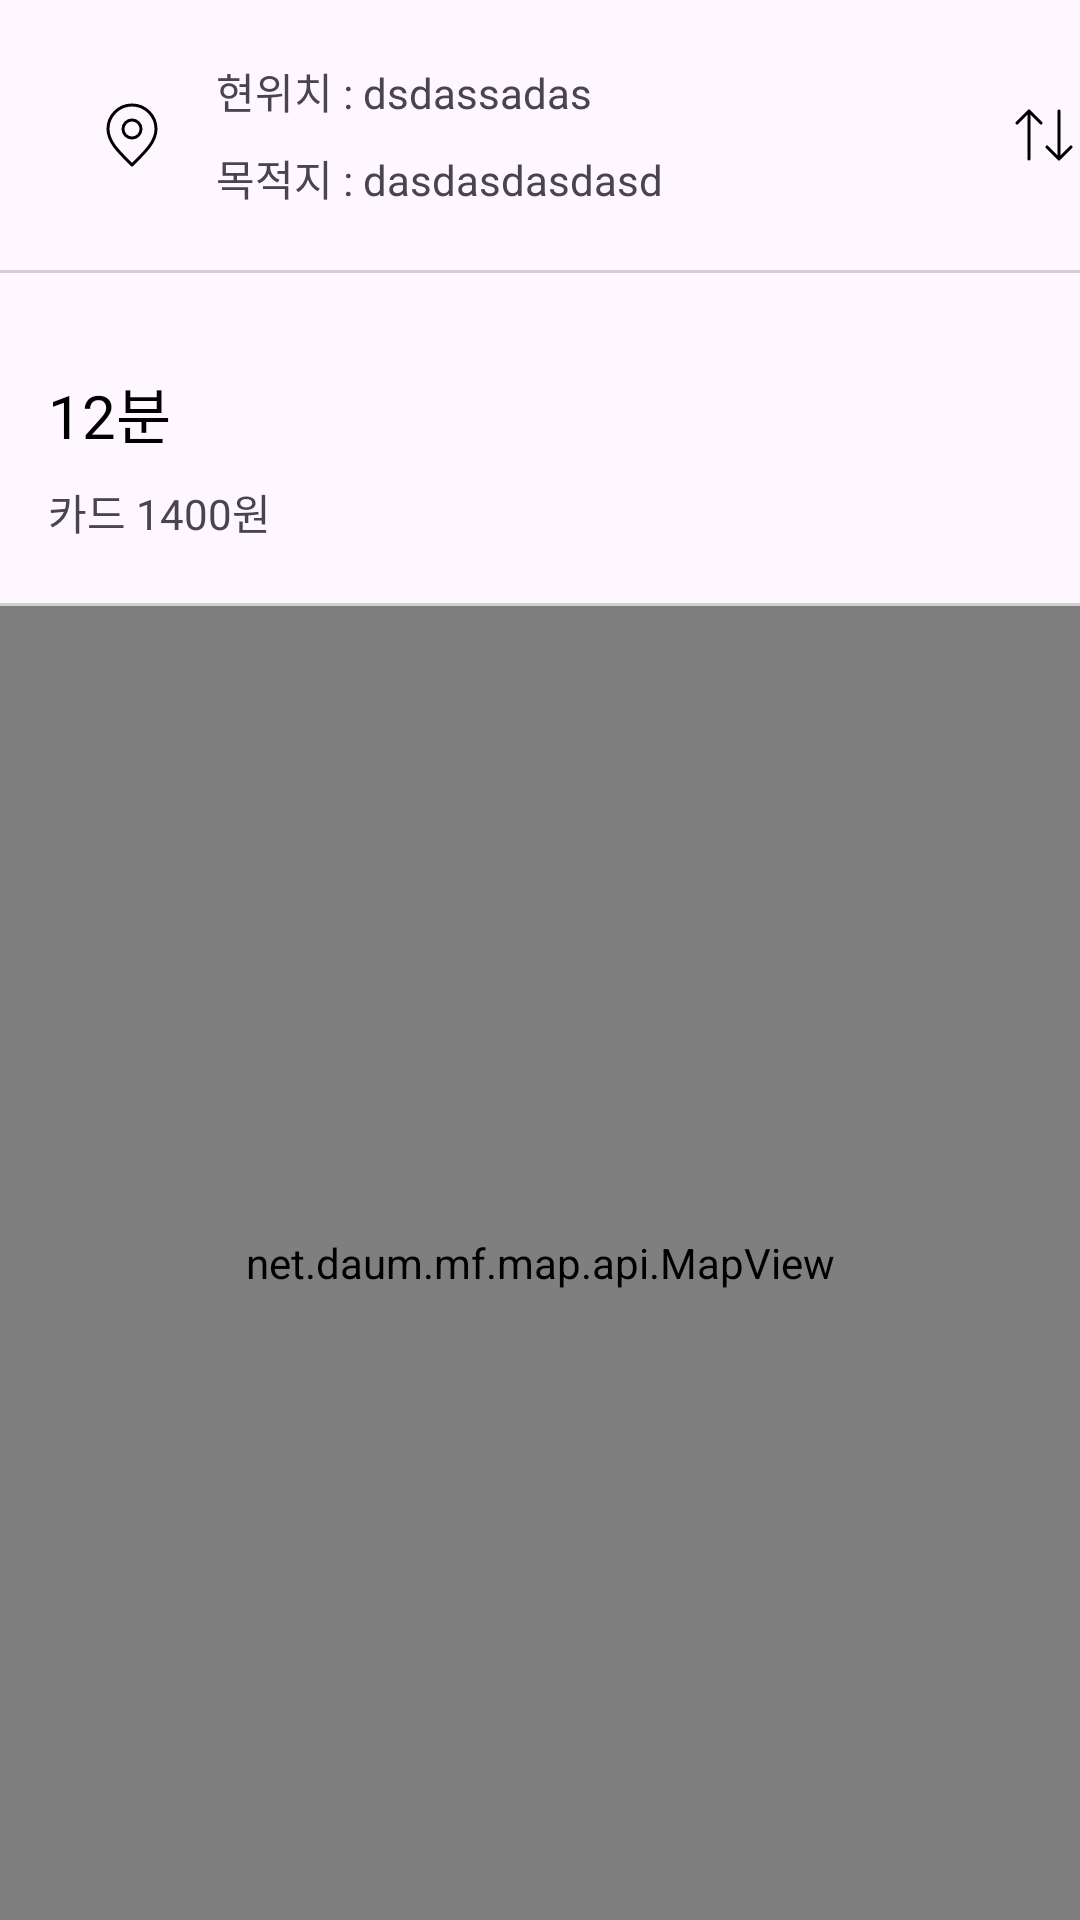

Here is an Android app screen rendered from its layout file. Give the layout XML and the strings, colors and styles it references.
<!-- AndroidManifest.xml: application theme Theme.Gora -->
<!-- res/layout/activity_result.xml -->
<?xml version="1.0" encoding="utf-8"?>
<androidx.constraintlayout.widget.ConstraintLayout xmlns:android="http://schemas.android.com/apk/res/android"
    xmlns:app="http://schemas.android.com/apk/res-auto"
    xmlns:tools="http://schemas.android.com/tools"
    android:layout_width="match_parent"
    android:layout_height="match_parent"
    tools:context=".ResultActivity">

    <androidx.appcompat.widget.Toolbar
        android:id="@+id/tb_result"
        android:layout_width="match_parent"
        android:layout_height="wrap_content"
        app:layout_constraintStart_toStartOf="parent"
        app:layout_constraintEnd_toEndOf="parent"
        app:layout_constraintTop_toTopOf="parent">

        <LinearLayout
            android:layout_width="wrap_content"
            android:layout_height="wrap_content"
            android:orientation="horizontal"
            android:layout_gravity="center">

            <ImageView
                android:layout_width="wrap_content"
                android:layout_height="wrap_content"
                android:src="@drawable/marker_pin"
                android:layout_marginStart="16dp"
                android:layout_gravity="center_vertical"/>

            <LinearLayout
                android:layout_width="wrap_content"
                android:layout_height="wrap_content"
                android:orientation="vertical"
                android:layout_marginStart="16dp"
                android:paddingTop="16dp"
                android:paddingBottom="16dp">

                <TextView
                    android:id="@+id/tv_result_start"
                    android:layout_width="248dp"
                    android:layout_height="29dp"
                    android:text="현위치 : dsdassadas"
                    android:gravity="center_vertical"/>

                <TextView
                    android:id="@+id/tv_result_end"
                    android:layout_width="248dp"
                    android:layout_height="29dp"
                    android:text="목적지 : dasdasdasdasd"
                    android:gravity="center_vertical"/>
            </LinearLayout>

            <ImageView
                android:id="@+id/iv_result_switch"
                android:layout_width="wrap_content"
                android:layout_height="wrap_content"
                android:src="@drawable/switch_vertical"
                android:layout_marginStart="16dp"
                android:layout_gravity="center_vertical"/>

        </LinearLayout>

    </androidx.appcompat.widget.Toolbar>
    <ImageView
        android:id="@+id/line"
        android:layout_width="0dp"
        android:layout_height="1dp"
        app:layout_constraintStart_toStartOf="parent"
        app:layout_constraintEnd_toEndOf="parent"
        app:layout_constraintTop_toBottomOf="@id/tb_result"
        android:src="@drawable/line"/>
    <TextView
        android:id="@+id/tx_time"
        android:layout_width="wrap_content"
        android:layout_height="wrap_content"
        android:text="12분"
        android:fontFamily="@font/semi_bold"
        android:textSize="20sp"
        android:textColor="@color/black"
        app:layout_constraintStart_toStartOf="parent"
        app:layout_constraintTop_toBottomOf="@id/line"
        android:layout_marginStart="16dp"
        android:layout_marginTop="32dp"
        />
    <TextView
        android:id="@+id/tx_card"
        android:layout_width="wrap_content"
        android:layout_height="wrap_content"
        android:text="카드 1400원"
        android:fontFamily="@font/regular"
        app:layout_constraintStart_toStartOf="parent"
        app:layout_constraintTop_toBottomOf="@id/tx_time"
        android:layout_marginStart="16dp"
        android:layout_marginTop="8dp"
        />

    <ImageView
        android:id="@+id/line2"
        android:layout_width="0dp"
        android:layout_height="1dp"
        app:layout_constraintStart_toStartOf="parent"
        app:layout_constraintEnd_toEndOf="parent"
        app:layout_constraintTop_toBottomOf="@id/tx_card"
        android:layout_marginTop="20dp"
        android:src="@drawable/line"/>

    <net.daum.mf.map.api.MapView
        android:id="@+id/mapview_main"
        android:layout_width="match_parent"
        android:layout_height="0dp"
        app:layout_constraintStart_toStartOf="parent"
        app:layout_constraintEnd_toEndOf="parent"
        app:layout_constraintTop_toBottomOf="@id/line2"
        app:layout_constraintBottom_toBottomOf="parent"/>



</androidx.constraintlayout.widget.ConstraintLayout>
<!-- resources referenced by this layout -->
<resources>
  <!-- drawable line (drawable) -->
  <?xml version="1.0" encoding="utf-8"?>
  <shape xmlns:android="http://schemas.android.com/apk/res/android">
      <solid
          android:color="#D0D0D0"/>
  </shape>
  <!-- drawable marker_pin (drawable) -->
  <vector xmlns:android="http://schemas.android.com/apk/res/android"
      android:width="24dp"
      android:height="24dp"
      android:viewportWidth="24"
      android:viewportHeight="24">
    <path
        android:strokeWidth="1"
        android:pathData="M12,13C13.657,13 15,11.657 15,10C15,8.343 13.657,7 12,7C10.343,7 9,8.343 9,10C9,11.657 10.343,13 12,13Z"
        android:strokeLineJoin="round"
        android:fillColor="#00000000"
        android:strokeColor="#000000"
        android:strokeLineCap="round"/>
    <path
        android:strokeWidth="1"
        android:pathData="M12,22C16,18 20,14.418 20,10C20,5.582 16.418,2 12,2C7.582,2 4,5.582 4,10C4,14.418 8,18 12,22Z"
        android:strokeLineJoin="round"
        android:fillColor="#00000000"
        android:strokeColor="#000000"
        android:strokeLineCap="round"/>
  </vector>
  <!-- drawable switch_vertical (drawable) -->
  <vector xmlns:android="http://schemas.android.com/apk/res/android"
      android:width="24dp"
      android:height="24dp"
      android:viewportWidth="24"
      android:viewportHeight="24">
    <path
        android:strokeWidth="1"
        android:pathData="M17,4V20M17,20L13,16M17,20L21,16M7,20V4M7,4L3,8M7,4L11,8"
        android:strokeLineJoin="round"
        android:fillColor="#00000000"
        android:strokeColor="#000000"
        android:strokeLineCap="round"/>
  </vector>
  <style name="Theme.Gora" parent="Base.Theme.Gora" />
  <style name="Base.Theme.Gora" parent="Theme.Material3.DayNight.NoActionBar">
          
          
          <item name="android:windowLightStatusBar">true</item>
          <item name="android:statusBarColor">@color/white</item>
      </style>
  <!-- not gathered from this repository: default colours our renderer supplied (Android Studio template values) -->
  <color name="black">#FF000000</color>
  <color name="white">#FFFFFFFF</color>
</resources>
